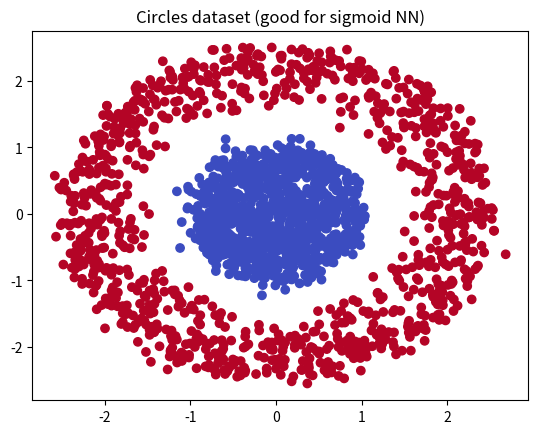
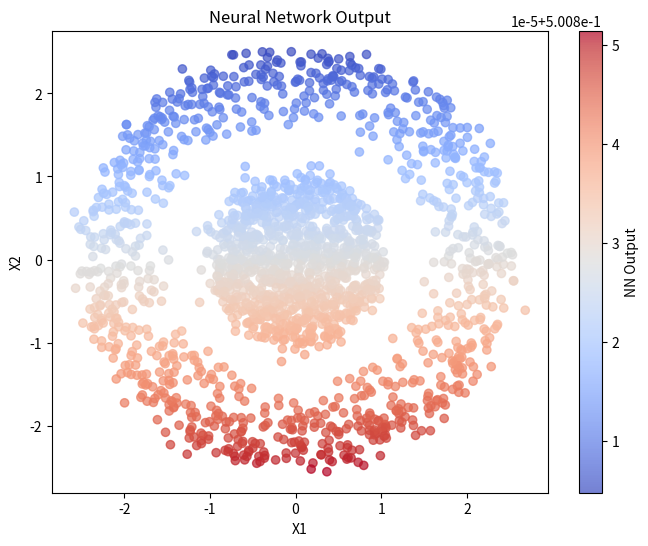

The script that saved these images, in order:
import numpy as np
import matplotlib.pyplot as plt

def generate_circles(n_samples=1000, noise=0.1):
    angles = 2 * np.pi * np.random.rand(n_samples)
    radii = np.sqrt(np.random.rand(n_samples))

    X_inner = np.c_[radii*np.cos(angles), radii*np.sin(angles)]
    y_inner = np.zeros(n_samples)

    X_outer = np.c_[(radii+1.5)*np.cos(angles), (radii+1.5)*np.sin(angles)]
    y_outer = np.ones(n_samples)

    X = np.vstack([X_inner, X_outer])
    y = np.hstack([y_inner, y_outer])

    # add some noise
    X += noise * np.random.randn(*X.shape)

    return X, y

# Example
X, y = generate_circles()
plt.scatter(X[:,0], X[:,1], c=y, cmap="coolwarm")
plt.title("Circles dataset (good for sigmoid NN)")
plt.show()


# Neural network model
print(X.shape, y.shape)
m, n = X.shape

# 1st layer, 4 neurons
W_1 = np.random.randn(n, 4) * 0.01  # *0.01 avoids symmetry problems
b_1 = np.zeros((1, 4))

# 2nd layer, 1 neuron
W_2 = np.random.randn(4, 1) * 0.01  # *0.01 avoids symmetry problems
b_2 = np.zeros((1, 1))

def sigmoid(Z):
    g = 1 / (1 + np.exp(-Z))
    return g

def Dense(A_in,W,B):
    Z = np.matmul(A_in,W) + B.reshape(1, -1)
    A_out = sigmoid(Z)
    return A_out

def Sequential(X):
    a1 = Dense(X,W_1,b_1)
    a2 = Dense(a1,W_2,b_2)
    return a2

# Plot the neural network output
y_pred = Sequential(X)
plt.figure(figsize=(8,6))
plt.scatter(X[:,0], X[:,1], c=y_pred.flatten(), cmap="coolwarm", alpha=0.7)
plt.title("Neural Network Output")
plt.xlabel("X1")
plt.ylabel("X2")
plt.colorbar(label="NN Output")
plt.show()
